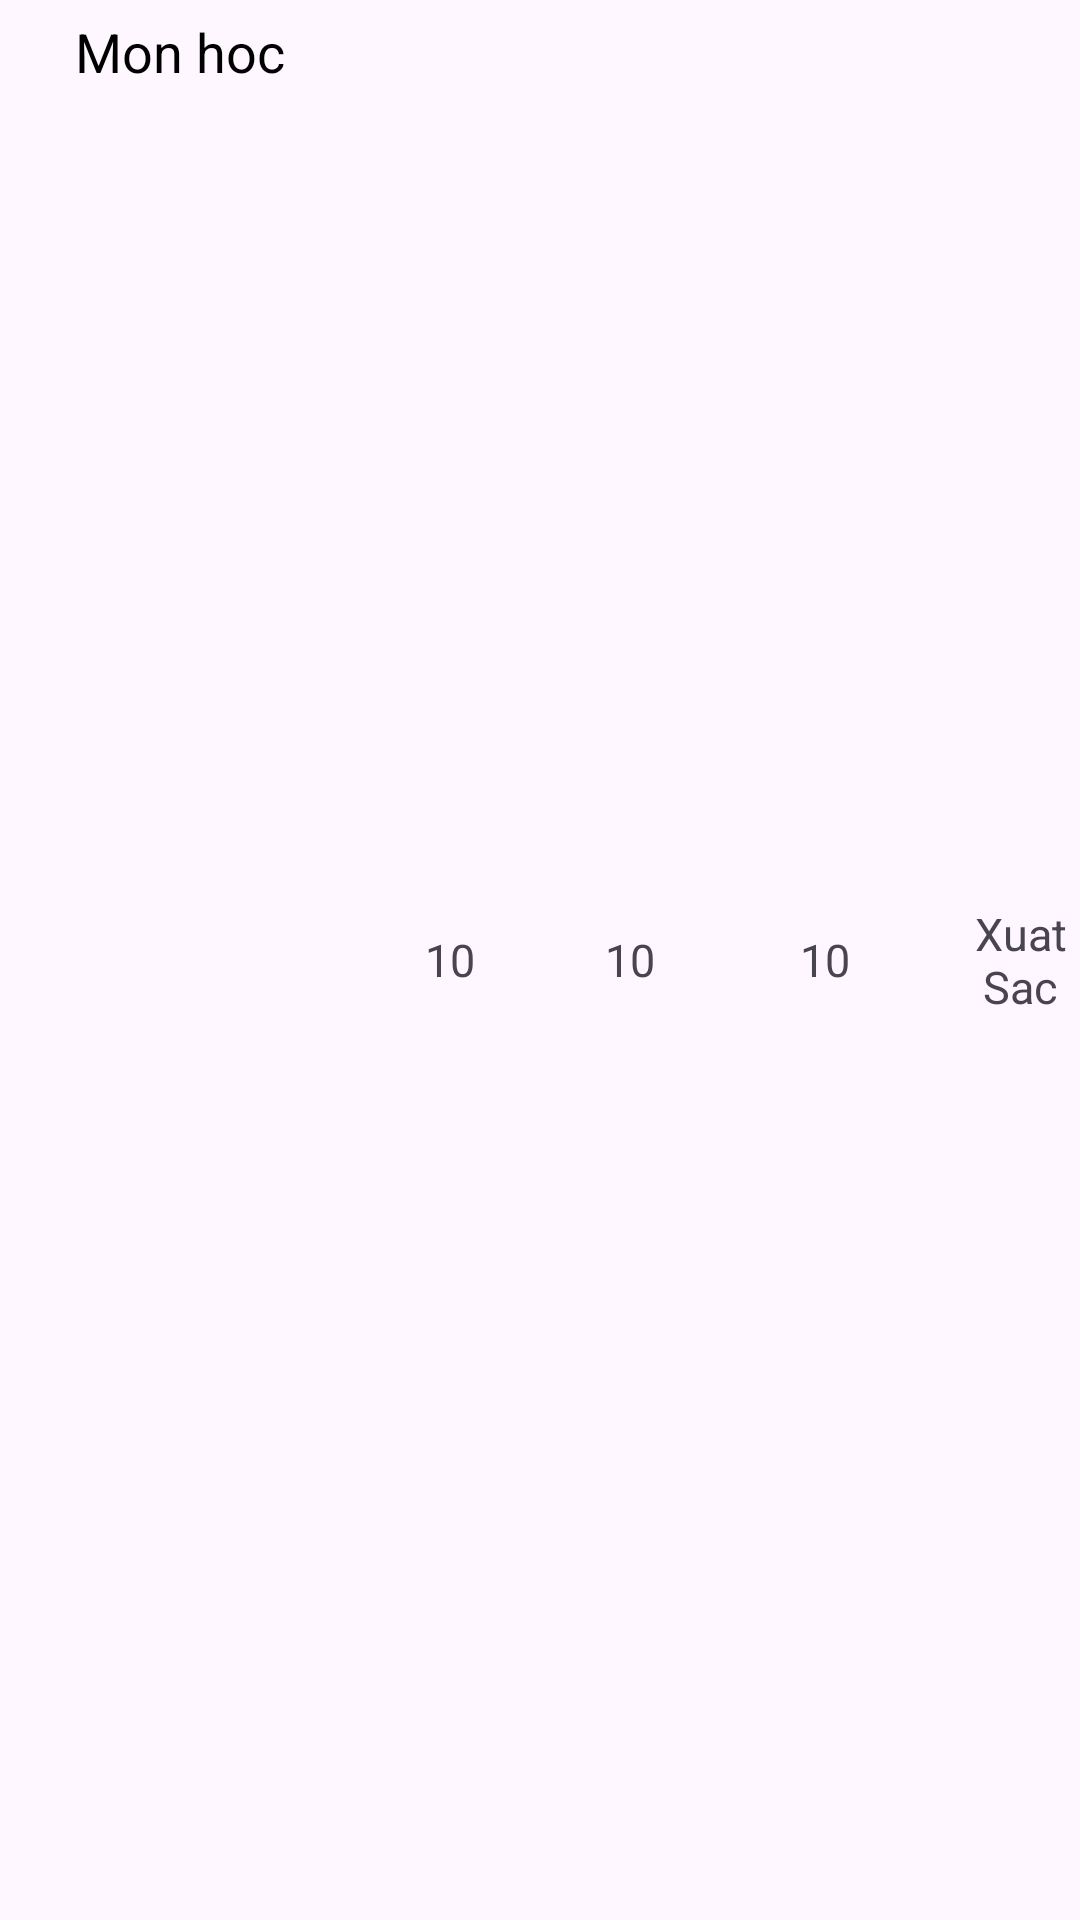

Write the Android layout XML for this screen, with the resource values it uses.
<!-- AndroidManifest.xml: application theme Theme.ContactBook -->
<!-- res/layout/custome_ds_final_mark.xml -->
<?xml version="1.0" encoding="utf-8"?>
<RelativeLayout xmlns:android="http://schemas.android.com/apk/res/android"
    android:layout_width="match_parent"
    android:layout_height="wrap_content"
    android:layout_below="@+id/linear_mark_list">

    <TextView
        android:id="@+id/text_subject"
        android:layout_width="120dp"
        android:layout_height="wrap_content"
        android:gravity="center"
        android:padding="5dp"
        android:text="Mon hoc"
        android:textColor="@color/black"
        android:textSize="18sp" />

    <TextView
        android:id="@+id/text_mark_1"
        android:layout_width="40dp"
        android:layout_height="wrap_content"
        android:layout_centerVertical="true"
        android:layout_toEndOf="@+id/text_subject"
        android:gravity="center"
        android:layout_marginStart="10dp"
        android:text="10"
        android:textSize="15sp" />


    <TextView
        android:id="@+id/text_mark_2"
        android:layout_width="40dp"
        android:layout_height="wrap_content"
        android:layout_centerVertical="true"
        android:layout_toEndOf="@+id/text_mark_1"
        android:layout_marginStart="20dp"
        android:gravity="center"
        android:text="10"
        android:textSize="15sp" />

    <TextView
        android:id="@+id/text_final"
        android:layout_width="40dp"
        android:layout_height="wrap_content"
        android:layout_centerVertical="true"
        android:layout_marginStart="25dp"
        android:layout_toEndOf="@+id/text_mark_2"
        android:gravity="center"
        android:text="10"
        android:textSize="15sp" />

    <TextView
        android:id="@+id/text_danh_gia"
        android:layout_width="80dp"
        android:layout_height="wrap_content"
        android:layout_centerVertical="true"
        android:layout_marginStart="25dp"
        android:layout_toEndOf="@+id/text_final"
        android:gravity="center"
        android:text="Xuat Sac"
        android:textSize="15sp" />


</RelativeLayout>
<!-- resources referenced by this layout -->
<resources>
  <color name="black">#FF000000</color>
  <style name="Theme.ContactBook" parent="Base.Theme.ContactBook" />
  <style name="Base.Theme.ContactBook" parent="Theme.Material3.DayNight.NoActionBar">
          
          
      </style>
</resources>
